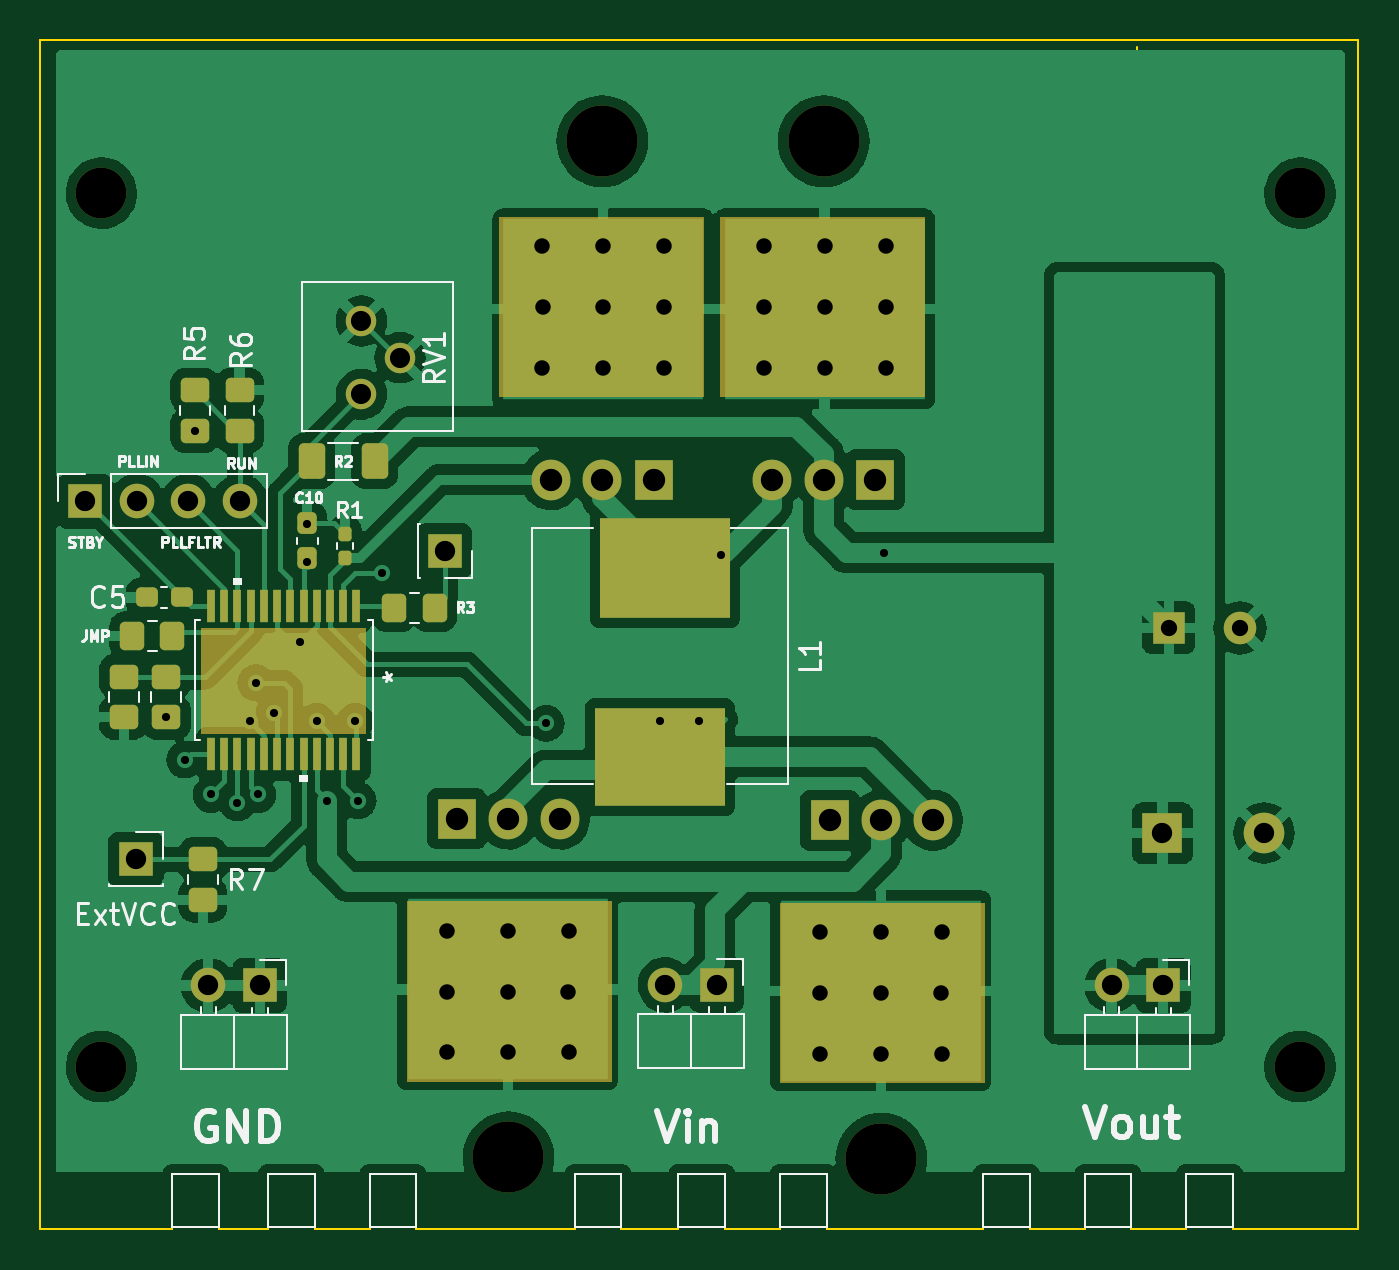
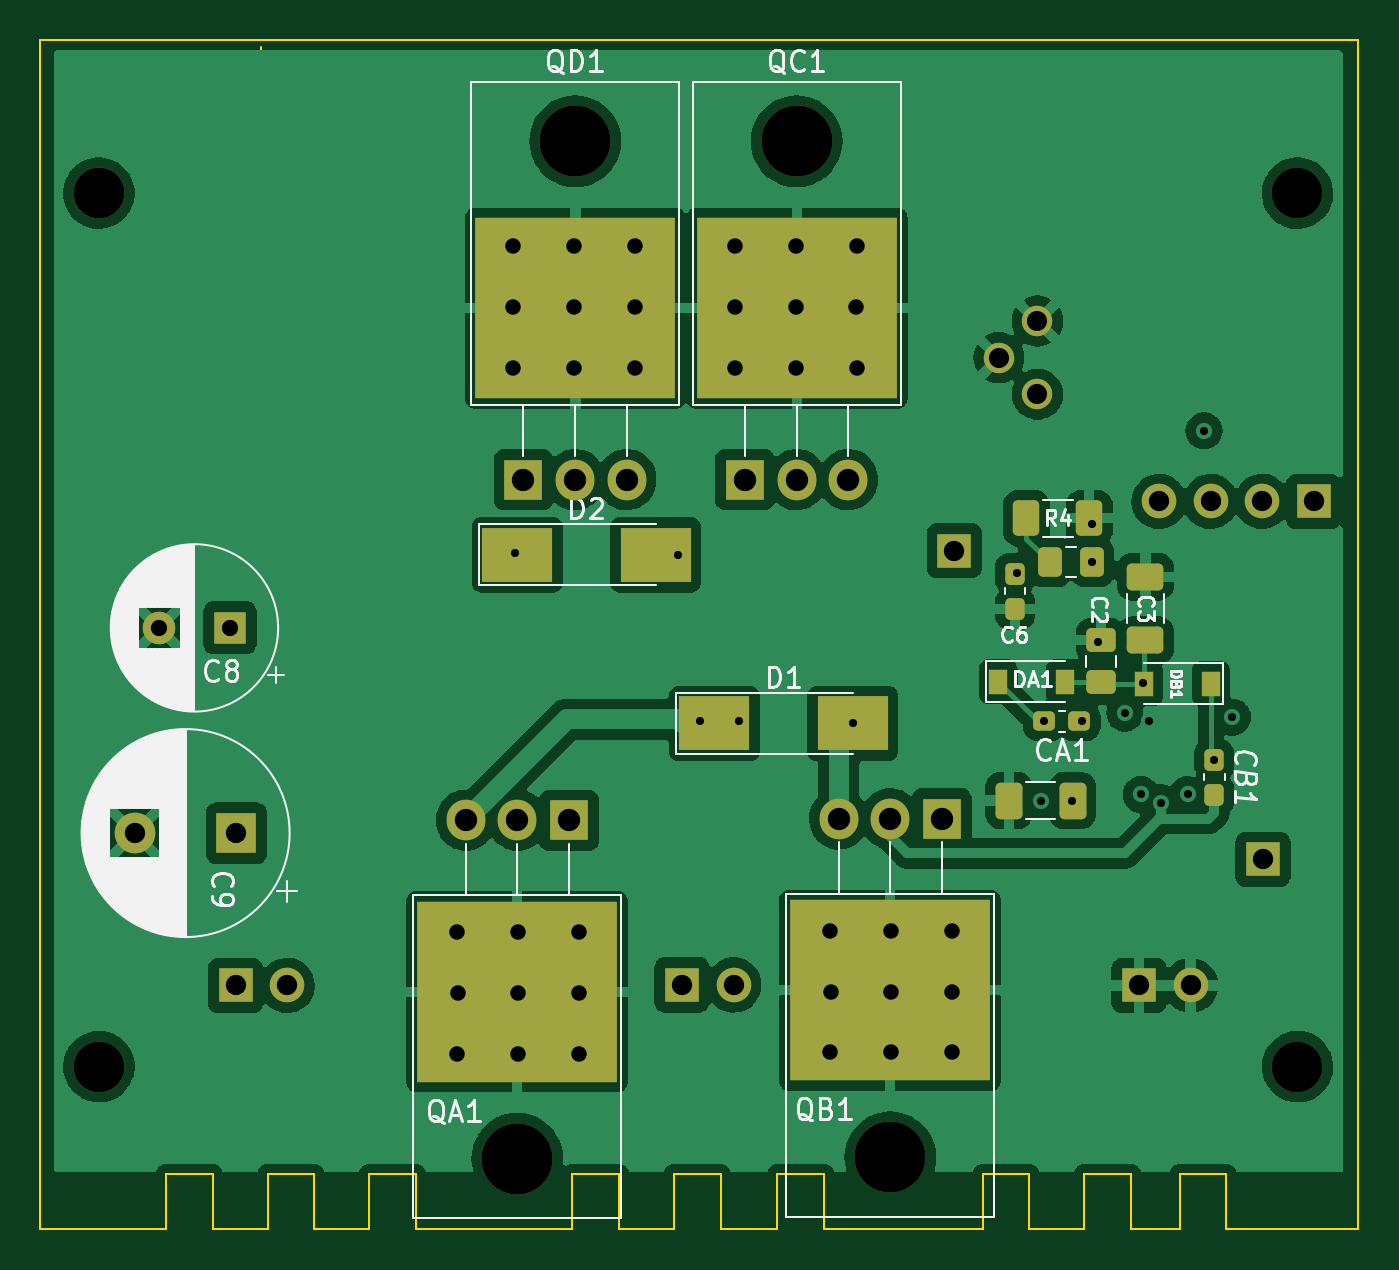
Circuit board: 11 layer files. Board 64.9 x 58.5 mm.
- bottom_copper: StereoPSRev1_2-B_Cu.gbl (157721 bytes)
- bottom_mask: StereoPSRev1_2-B_Mask.gbs (5154 bytes)
- paste: StereoPSRev1_2-B_Paste.gbp (2756 bytes)
- bottom_silk: StereoPSRev1_2-B_Silkscreen.gbo (40010 bytes)
- outline: StereoPSRev1_2-Edge_Cuts.gm1 (2785 bytes)
- top_copper: StereoPSRev1_2-F_Cu.gtl (175718 bytes)
- top_mask: StereoPSRev1_2-F_Mask.gts (7282 bytes)
- paste: StereoPSRev1_2-F_Paste.gtp (3138 bytes)
- top_silk: StereoPSRev1_2-F_Silkscreen.gto (29131 bytes)
- drill: StereoPSRev1_2-NPTH.drl (519 bytes)
- drill: StereoPSRev1_2-PTH.drl (1913 bytes)

=== bottom_copper: StereoPSRev1_2-B_Cu.gbl (157721 bytes, source omitted) ===
=== bottom_mask: StereoPSRev1_2-B_Mask.gbs ===
G04 #@! TF.GenerationSoftware,KiCad,Pcbnew,(6.0.1)*
G04 #@! TF.CreationDate,2022-06-09T14:03:21-07:00*
G04 #@! TF.ProjectId,StereoPSRev1_2,53746572-656f-4505-9352-6576315f322e,rev?*
G04 #@! TF.SameCoordinates,Original*
G04 #@! TF.FileFunction,Soldermask,Bot*
G04 #@! TF.FilePolarity,Negative*
%FSLAX46Y46*%
G04 Gerber Fmt 4.6, Leading zero omitted, Abs format (unit mm)*
G04 Created by KiCad (PCBNEW (6.0.1)) date 2022-06-09 14:03:21*
%MOMM*%
%LPD*%
G01*
G04 APERTURE LIST*
G04 Aperture macros list*
%AMRoundRect*
0 Rectangle with rounded corners*
0 $1 Rounding radius*
0 $2 $3 $4 $5 $6 $7 $8 $9 X,Y pos of 4 corners*
0 Add a 4 corners polygon primitive as box body*
4,1,4,$2,$3,$4,$5,$6,$7,$8,$9,$2,$3,0*
0 Add four circle primitives for the rounded corners*
1,1,$1+$1,$2,$3*
1,1,$1+$1,$4,$5*
1,1,$1+$1,$6,$7*
1,1,$1+$1,$8,$9*
0 Add four rect primitives between the rounded corners*
20,1,$1+$1,$2,$3,$4,$5,0*
20,1,$1+$1,$4,$5,$6,$7,0*
20,1,$1+$1,$6,$7,$8,$9,0*
20,1,$1+$1,$8,$9,$2,$3,0*%
G04 Aperture macros list end*
%ADD10R,1.700000X1.700000*%
%ADD11O,1.700000X1.700000*%
%ADD12C,2.500000*%
%ADD13C,1.498600*%
%ADD14RoundRect,0.250000X0.650000X-0.412500X0.650000X0.412500X-0.650000X0.412500X-0.650000X-0.412500X0*%
%ADD15R,0.900000X1.200000*%
%ADD16R,1.600000X1.600000*%
%ADD17C,1.600000*%
%ADD18R,3.500000X2.700000*%
%ADD19O,3.500000X3.500000*%
%ADD20R,1.905000X2.000000*%
%ADD21O,1.905000X2.000000*%
%ADD22C,1.524000*%
%ADD23R,9.881000X8.881000*%
%ADD24RoundRect,0.250000X-0.400000X-0.625000X0.400000X-0.625000X0.400000X0.625000X-0.400000X0.625000X0*%
%ADD25RoundRect,0.237500X-0.300000X-0.237500X0.300000X-0.237500X0.300000X0.237500X-0.300000X0.237500X0*%
%ADD26R,2.000000X2.000000*%
%ADD27C,2.000000*%
%ADD28RoundRect,0.250000X-0.337500X-0.475000X0.337500X-0.475000X0.337500X0.475000X-0.337500X0.475000X0*%
%ADD29RoundRect,0.250000X-0.412500X-0.650000X0.412500X-0.650000X0.412500X0.650000X-0.412500X0.650000X0*%
%ADD30RoundRect,0.250000X0.475000X-0.337500X0.475000X0.337500X-0.475000X0.337500X-0.475000X-0.337500X0*%
%ADD31RoundRect,0.237500X0.237500X-0.300000X0.237500X0.300000X-0.237500X0.300000X-0.237500X-0.300000X0*%
%ADD32RoundRect,0.237500X-0.237500X0.300000X-0.237500X-0.300000X0.237500X-0.300000X0.237500X0.300000X0*%
G04 APERTURE END LIST*
D10*
X115000000Y-113500000D03*
D11*
X112460000Y-113500000D03*
D10*
X159470000Y-113500000D03*
D11*
X156930000Y-113500000D03*
D12*
X166200000Y-74500000D03*
D10*
X106400000Y-89675000D03*
D11*
X108940000Y-89675000D03*
X111480000Y-89675000D03*
X114020000Y-89675000D03*
D12*
X107200000Y-117500000D03*
D13*
X120000000Y-84400000D03*
X121900000Y-82600000D03*
X120000000Y-80800000D03*
D12*
X166200000Y-117500000D03*
D10*
X108900000Y-107300000D03*
X137495000Y-113475000D03*
D11*
X134955000Y-113475000D03*
D10*
X124100000Y-92100000D03*
D12*
X107200000Y-74500000D03*
D14*
X114688340Y-96507550D03*
X114688340Y-93382550D03*
D15*
X121938340Y-98545050D03*
X118638340Y-98545050D03*
D16*
X159747349Y-95900000D03*
D17*
X163247349Y-95900000D03*
D18*
X135900000Y-100600000D03*
X129100000Y-100600000D03*
D19*
X142760000Y-71940000D03*
D20*
X145300000Y-88600000D03*
D21*
X142760000Y-88600000D03*
X140220000Y-88600000D03*
D22*
X145800000Y-83100000D03*
X139800000Y-83100000D03*
D23*
X142740500Y-80159500D03*
D22*
X145800000Y-80100000D03*
X139815284Y-80088651D03*
X142800000Y-83100000D03*
X145800000Y-77100000D03*
X142800000Y-80100000D03*
X139800000Y-77100000D03*
X142800000Y-77100000D03*
D24*
X117450000Y-90500000D03*
X120550000Y-90500000D03*
D25*
X117937500Y-100500000D03*
X119662500Y-100500000D03*
D26*
X159432323Y-106000000D03*
D27*
X164432323Y-106000000D03*
D28*
X117308840Y-92670550D03*
X119383840Y-92670550D03*
D19*
X145600000Y-122030000D03*
D20*
X143060000Y-105370000D03*
D21*
X145600000Y-105370000D03*
X148140000Y-105370000D03*
D22*
X148560000Y-116870000D03*
X145560000Y-116870000D03*
X142560000Y-113870000D03*
X142560000Y-110870000D03*
X145560000Y-110870000D03*
D23*
X145619500Y-113810500D03*
D22*
X148544716Y-113881349D03*
X148560000Y-110870000D03*
X145560000Y-113870000D03*
X142560000Y-116870000D03*
D18*
X145600000Y-92300000D03*
X138800000Y-92300000D03*
D29*
X118275000Y-104400000D03*
X121400000Y-104400000D03*
D19*
X131860000Y-71940000D03*
D20*
X134400000Y-88600000D03*
D21*
X131860000Y-88600000D03*
X129320000Y-88600000D03*
D22*
X134900000Y-80100000D03*
X128900000Y-77100000D03*
X128900000Y-83100000D03*
X128915284Y-80088651D03*
X134900000Y-77100000D03*
D23*
X131840500Y-80159500D03*
D22*
X131900000Y-80100000D03*
X131900000Y-83100000D03*
X131900000Y-77100000D03*
X134900000Y-83100000D03*
D30*
X116888340Y-98582550D03*
X116888340Y-96507550D03*
D31*
X111300000Y-104125000D03*
X111300000Y-102400000D03*
D32*
X121101920Y-93237500D03*
X121101920Y-94962500D03*
D19*
X127240000Y-121960000D03*
D20*
X124700000Y-105300000D03*
D21*
X127240000Y-105300000D03*
X129780000Y-105300000D03*
D22*
X130200000Y-110800000D03*
D23*
X127259500Y-113740500D03*
D22*
X127200000Y-116800000D03*
X130200000Y-116800000D03*
X124200000Y-113800000D03*
X124200000Y-116800000D03*
X127200000Y-110800000D03*
X124200000Y-110800000D03*
X130184716Y-113811349D03*
X127200000Y-113800000D03*
D15*
X111458340Y-98645050D03*
X114758340Y-98645050D03*
M02*

=== paste: StereoPSRev1_2-B_Paste.gbp (2756 bytes, source withheld) ===
=== bottom_silk: StereoPSRev1_2-B_Silkscreen.gbo (40010 bytes, source omitted) ===
=== outline: StereoPSRev1_2-Edge_Cuts.gm1 ===
G04 #@! TF.GenerationSoftware,KiCad,Pcbnew,(6.0.1)*
G04 #@! TF.CreationDate,2022-06-09T14:03:21-07:00*
G04 #@! TF.ProjectId,StereoPSRev1_2,53746572-656f-4505-9352-6576315f322e,rev?*
G04 #@! TF.SameCoordinates,Original*
G04 #@! TF.FileFunction,Profile,NP*
%FSLAX46Y46*%
G04 Gerber Fmt 4.6, Leading zero omitted, Abs format (unit mm)*
G04 Created by KiCad (PCBNEW (6.0.1)) date 2022-06-09 14:03:21*
%MOMM*%
%LPD*%
G01*
G04 APERTURE LIST*
G04 #@! TA.AperFunction,Profile*
%ADD10C,0.100000*%
G04 #@! TD*
G04 APERTURE END LIST*
D10*
X159866666Y-69800000D02*
G75*
G03*
X159866666Y-69800000I-1666666J0D01*
G01*
X155700000Y-69800000D02*
X160700000Y-69800000D01*
X158200000Y-67300000D02*
X158200000Y-72300000D01*
X150600000Y-125500000D02*
X150600000Y-122800000D01*
X110700000Y-122800000D02*
X113000000Y-122800000D01*
X120400000Y-125500000D02*
X120400000Y-122800000D01*
X117700000Y-122800000D02*
X117700000Y-125500000D01*
X122700000Y-125500000D02*
X130500000Y-125500000D01*
X122700000Y-122800000D02*
X122700000Y-125500000D01*
X135600000Y-122800000D02*
X137900000Y-122800000D01*
X113000000Y-125500000D02*
X115400000Y-125500000D01*
X115400000Y-122800000D02*
X117700000Y-122800000D01*
X155600000Y-125500000D02*
X155600000Y-122800000D01*
X160600000Y-125500000D02*
X160600000Y-122800000D01*
X169078000Y-66968000D02*
X169078000Y-125500000D01*
X137900000Y-125500000D02*
X140600000Y-125500000D01*
X115400000Y-125500000D02*
X115400000Y-122800000D01*
X120400000Y-122800000D02*
X122700000Y-122800000D01*
X137900000Y-122800000D02*
X137900000Y-125500000D01*
X140600000Y-122800000D02*
X142900000Y-122800000D01*
X152900000Y-125500000D02*
X155600000Y-125500000D01*
X104200000Y-125500000D02*
X104200000Y-66968000D01*
X110700000Y-125500000D02*
X110700000Y-122800000D01*
X157900000Y-122800000D02*
X157900000Y-125500000D01*
X132800000Y-122800000D02*
X132800000Y-125500000D01*
X130500000Y-125500000D02*
X130500000Y-122800000D01*
X162900000Y-122800000D02*
X162900000Y-125500000D01*
X113000000Y-122800000D02*
X113000000Y-125500000D01*
X135600000Y-125500000D02*
X135600000Y-122800000D01*
X130500000Y-122800000D02*
X132800000Y-122800000D01*
X155600000Y-122800000D02*
X157900000Y-122800000D01*
X150600000Y-122800000D02*
X152900000Y-122800000D01*
X162900000Y-125500000D02*
X169078000Y-125500000D01*
X142900000Y-125500000D02*
X150600000Y-125500000D01*
X160600000Y-122800000D02*
X162900000Y-122800000D01*
X140600000Y-125500000D02*
X140600000Y-122800000D01*
X157900000Y-125500000D02*
X160600000Y-125500000D01*
X132800000Y-125500000D02*
X135600000Y-125500000D01*
X142900000Y-122800000D02*
X142900000Y-125500000D01*
X104200000Y-66968000D02*
X169078000Y-66968000D01*
X152900000Y-122800000D02*
X152900000Y-125500000D01*
X110700000Y-125500000D02*
X104200000Y-125500000D01*
X117700000Y-125500000D02*
X120400000Y-125500000D01*
M02*

=== top_copper: StereoPSRev1_2-F_Cu.gtl (175718 bytes, source omitted) ===
=== top_mask: StereoPSRev1_2-F_Mask.gts (7282 bytes, source omitted) ===
=== paste: StereoPSRev1_2-F_Paste.gtp (3138 bytes, source withheld) ===
=== top_silk: StereoPSRev1_2-F_Silkscreen.gto (29131 bytes, source omitted) ===
=== drill: StereoPSRev1_2-NPTH.drl ===
M48
; DRILL file {KiCad (6.0.1)} date Thu Jun  9 14:03:23 2022
; FORMAT={-:-/ absolute / metric / decimal}
; #@! TF.CreationDate,2022-06-09T14:03:23-07:00
; #@! TF.GenerationSoftware,Kicad,Pcbnew,(6.0.1)
; #@! TF.FileFunction,NonPlated,1,4,NPTH
FMAT,2
METRIC
; #@! TA.AperFunction,NonPlated,NPTH,ComponentDrill
T1C2.500
; #@! TA.AperFunction,NonPlated,NPTH,ComponentDrill
T2C3.500
%
G90
G05
T1
X107.2Y-74.5
X107.2Y-117.5
X166.2Y-74.5
X166.2Y-117.5
T2
X127.24Y-121.96
X131.86Y-71.94
X142.76Y-71.94
X145.6Y-122.03
T0
M30

=== drill: StereoPSRev1_2-PTH.drl ===
M48
; DRILL file {KiCad (6.0.1)} date Thu Jun  9 14:03:23 2022
; FORMAT={-:-/ absolute / metric / decimal}
; #@! TF.CreationDate,2022-06-09T14:03:23-07:00
; #@! TF.GenerationSoftware,Kicad,Pcbnew,(6.0.1)
; #@! TF.FileFunction,Plated,1,4,PTH
FMAT,2
METRIC
; #@! TA.AperFunction,Plated,PTH,ViaDrill
T1C0.400
; #@! TA.AperFunction,Plated,PTH,ComponentDrill
T2C0.762
; #@! TA.AperFunction,Plated,PTH,ComponentDrill
T3C0.800
; #@! TA.AperFunction,Plated,PTH,ComponentDrill
T4C0.991
; #@! TA.AperFunction,Plated,PTH,ComponentDrill
T5C1.000
; #@! TA.AperFunction,Plated,PTH,ComponentDrill
T6C1.100
%
G90
G05
T1
X110.4Y-100.3
X111.3Y-102.4
X111.8Y-86.2
X112.6Y-104.1
X113.9Y-104.5
X114.5Y-100.5
X114.802Y-98.602
X114.9Y-104.1
X115.7Y-100.1
X117.0Y-96.6
X117.3Y-90.8
X117.334Y-92.671
X117.8Y-100.5
X118.3Y-104.4
X119.7Y-100.5
X119.837Y-104.4
X121.0Y-93.2
X129.1Y-100.6
X134.7Y-100.5
X136.6Y-100.5
X137.7Y-92.3
X145.7Y-92.2
T2
X124.2Y-110.8
X124.2Y-113.8
X124.2Y-116.8
X127.2Y-110.8
X127.2Y-113.8
X127.2Y-116.8
X128.9Y-77.1
X128.9Y-83.1
X128.915Y-80.089
X130.185Y-113.811
X130.2Y-110.8
X130.2Y-116.8
X131.9Y-77.1
X131.9Y-80.1
X131.9Y-83.1
X134.9Y-77.1
X134.9Y-80.1
X134.9Y-83.1
X139.8Y-77.1
X139.8Y-83.1
X139.815Y-80.089
X142.56Y-110.87
X142.56Y-113.87
X142.56Y-116.87
X142.8Y-77.1
X142.8Y-80.1
X142.8Y-83.1
X145.56Y-110.87
X145.56Y-113.87
X145.56Y-116.87
X145.8Y-77.1
X145.8Y-80.1
X145.8Y-83.1
X148.545Y-113.881
X148.56Y-110.87
X148.56Y-116.87
T3
X159.747Y-95.9
X163.247Y-95.9
T4
X120.0Y-80.8
X120.0Y-84.4
X121.9Y-82.6
T5
X106.4Y-89.675
X108.9Y-107.3
X108.94Y-89.675
X111.48Y-89.675
X112.46Y-113.5
X114.02Y-89.675
X115.0Y-113.5
X124.1Y-92.1
X134.955Y-113.475
X137.495Y-113.475
X156.93Y-113.5
X159.432Y-106.0
X159.47Y-113.5
X164.432Y-106.0
T6
X124.7Y-105.3
X127.24Y-105.3
X129.32Y-88.6
X129.78Y-105.3
X131.86Y-88.6
X134.4Y-88.6
X140.22Y-88.6
X142.76Y-88.6
X143.06Y-105.37
X145.3Y-88.6
X145.6Y-105.37
X148.14Y-105.37
T0
M30
